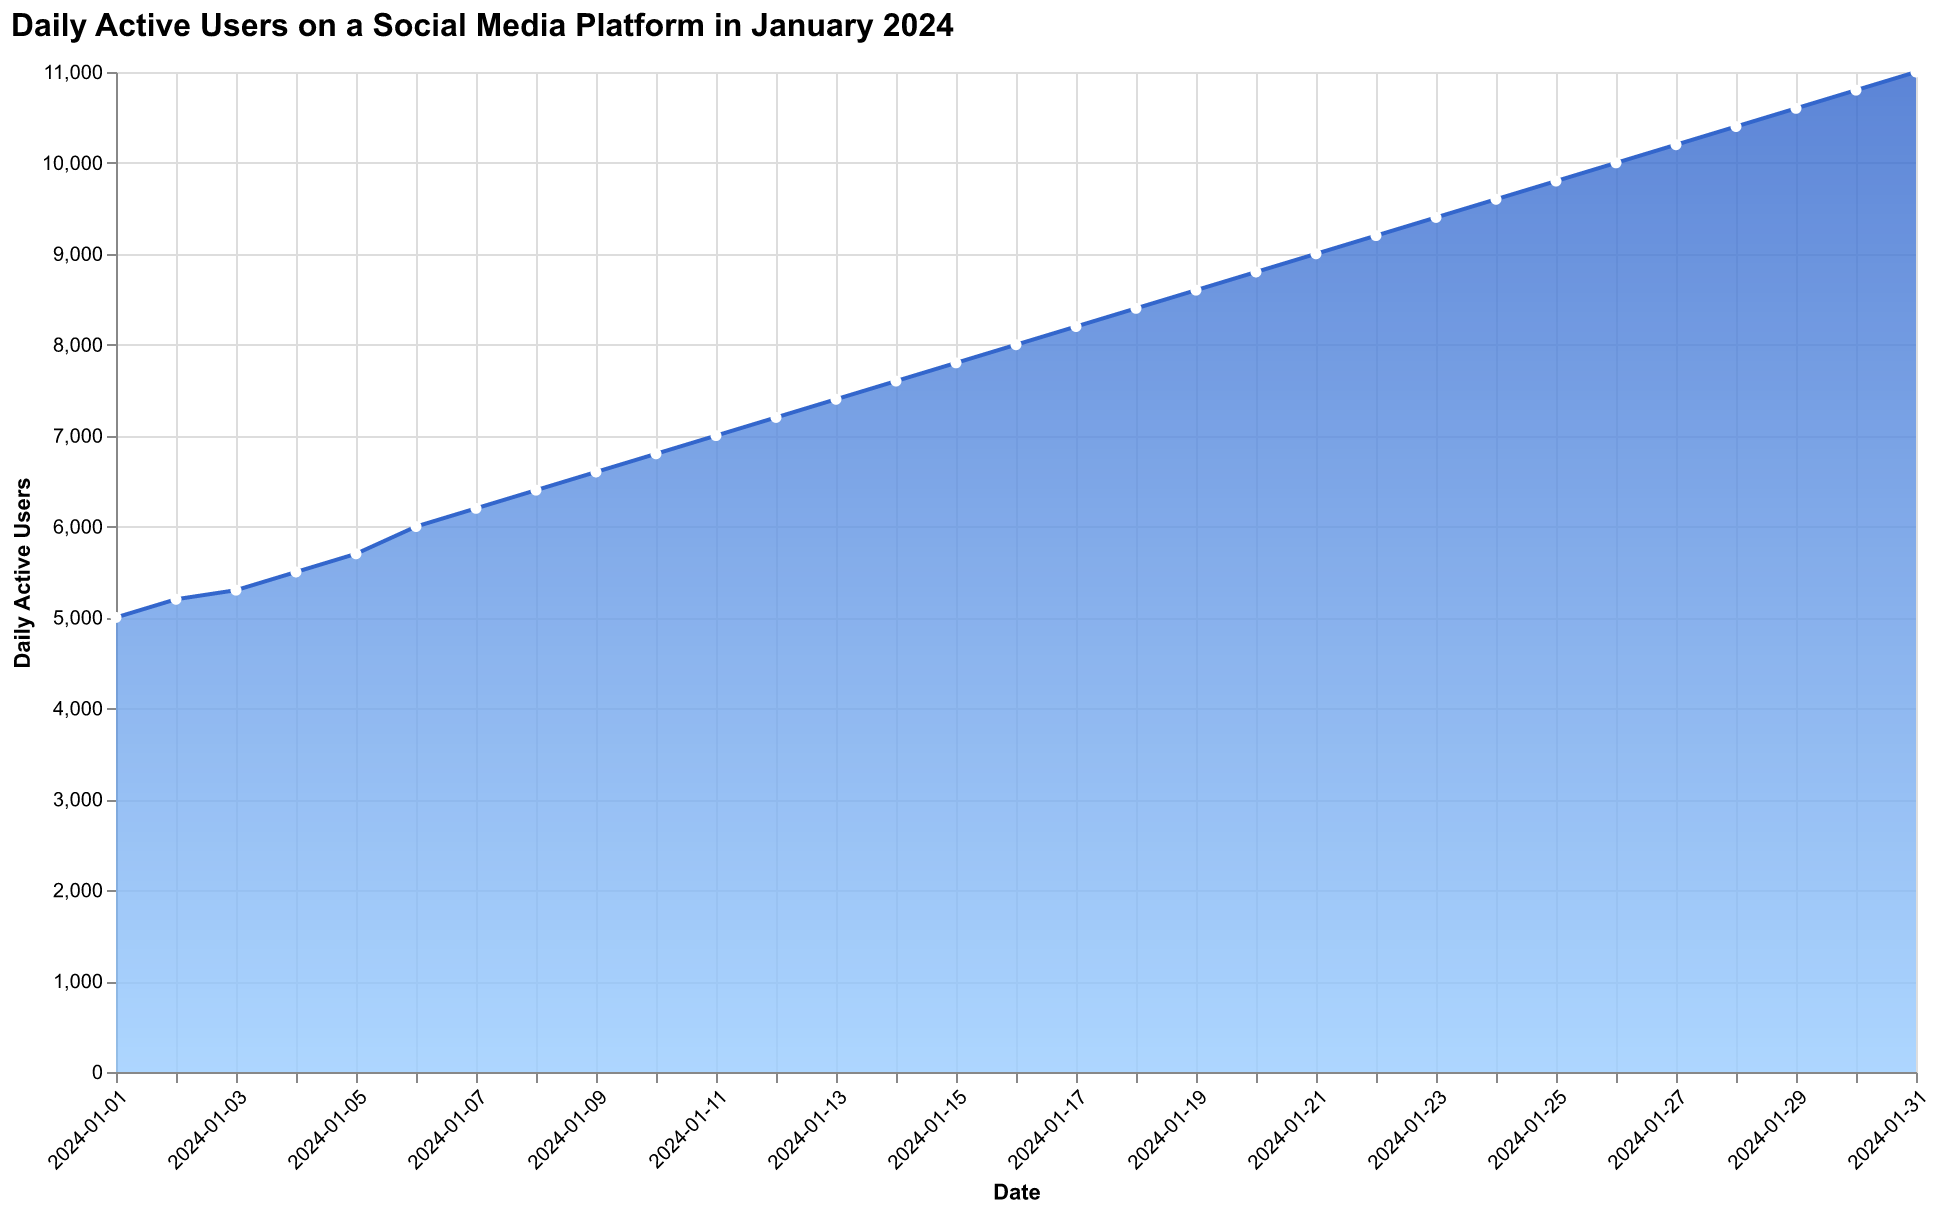

Data behind this chart, as committed beside it:
Date, ActiveUsers
2024-01-01, 5000
2024-01-02, 5200
2024-01-03, 5300
2024-01-04, 5500
2024-01-05, 5700
2024-01-06, 6000
2024-01-07, 6200
2024-01-08, 6400
2024-01-09, 6600
2024-01-10, 6800
2024-01-11, 7000
2024-01-12, 7200
2024-01-13, 7400
2024-01-14, 7600
2024-01-15, 7800
2024-01-16, 8000
2024-01-17, 8200
2024-01-18, 8400
2024-01-19, 8600
2024-01-20, 8800
2024-01-21, 9000
2024-01-22, 9200
2024-01-23, 9400
2024-01-24, 9600
2024-01-25, 9800
2024-01-26, 10000
2024-01-27, 10200
2024-01-28, 10400
2024-01-29, 10600
2024-01-30, 10800
2024-01-31, 11000
